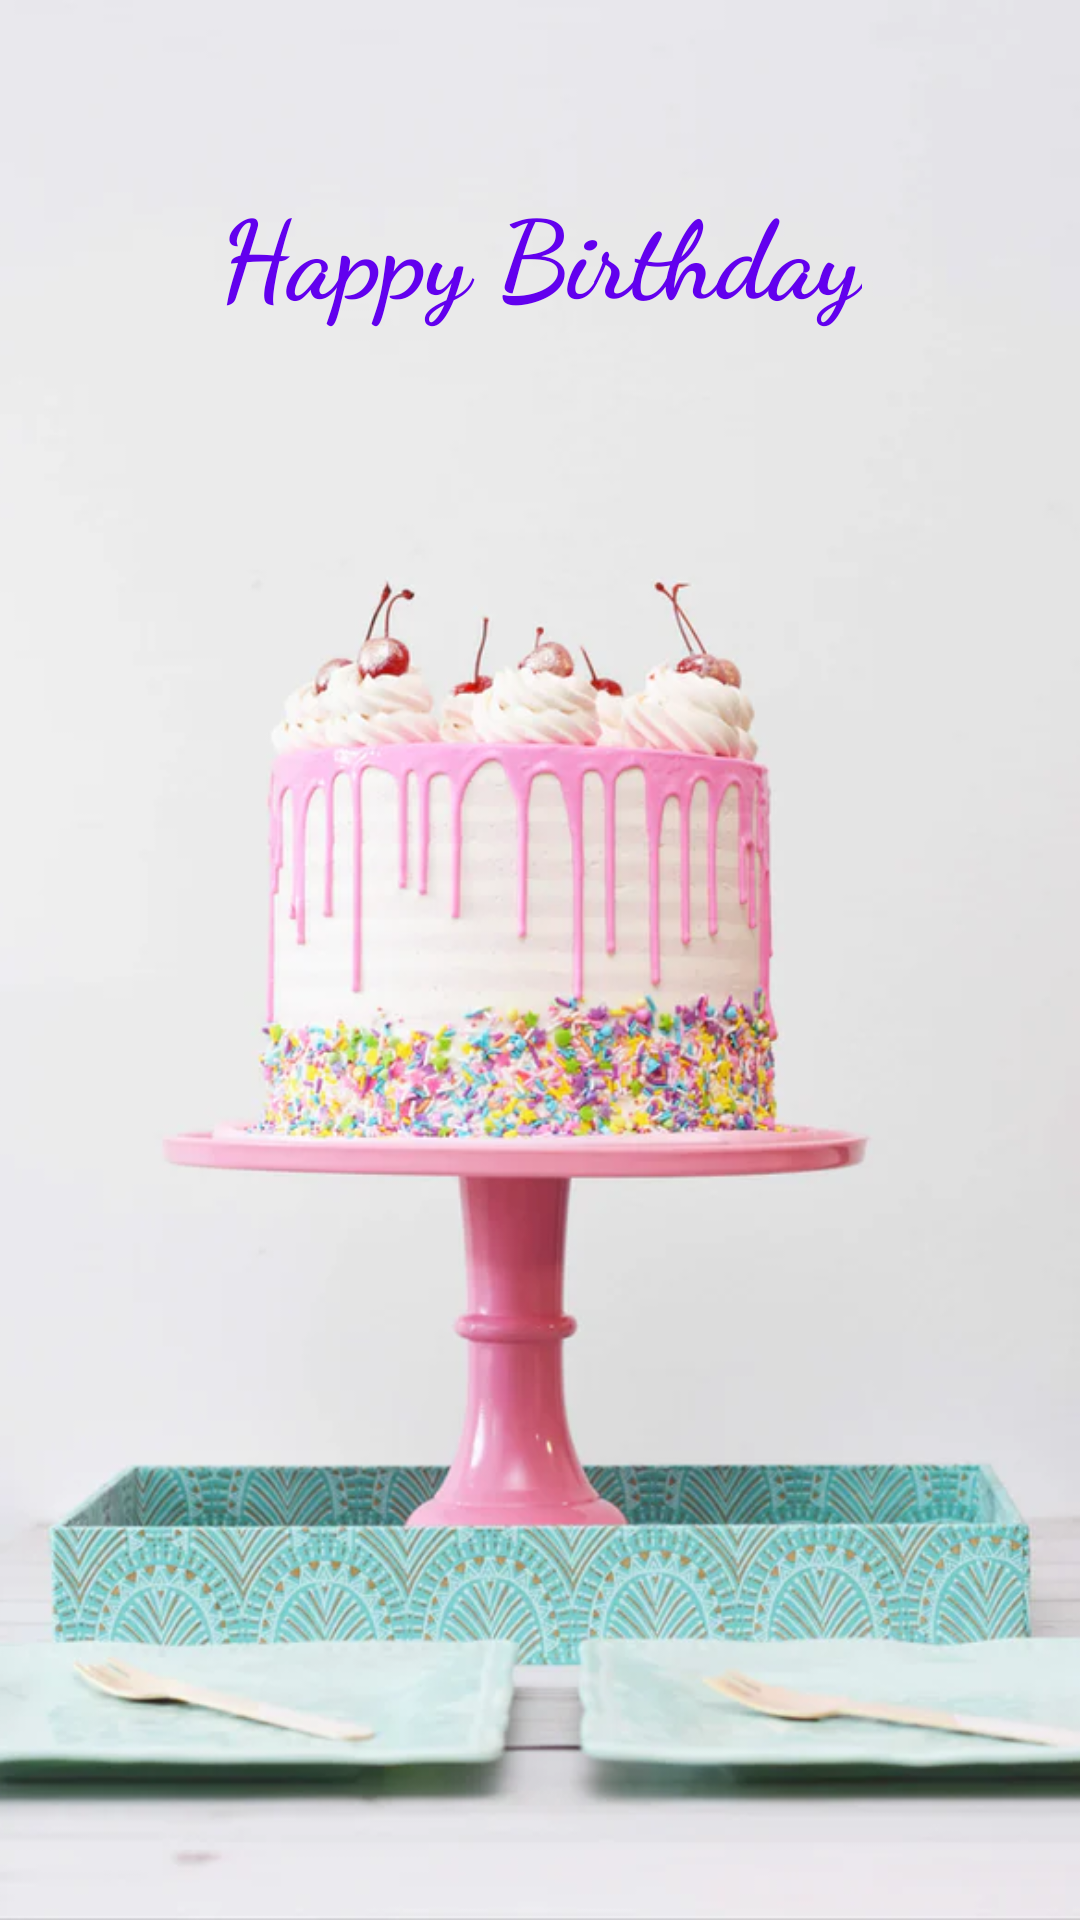

Produce the Android XML layout that renders to this screen, including the resource entries it uses.
<!-- AndroidManifest.xml: application theme Theme.BirthdayGreet -->
<!-- res/layout/activity_birthday_greeting.xml -->
<?xml version="1.0" encoding="utf-8"?>
<androidx.constraintlayout.widget.ConstraintLayout xmlns:android="http://schemas.android.com/apk/res/android"
    xmlns:app="http://schemas.android.com/apk/res-auto"
    xmlns:tools="http://schemas.android.com/tools"
    android:layout_width="match_parent"
    android:layout_height="match_parent"
    tools:context=".BirthdayGreetingActivity">

    <ImageView
        android:layout_width="match_parent"
        android:layout_height="match_parent"
        android:src="@drawable/cake"
        android:scaleType="centerCrop"/>
    <TextView
        android:id="@+id/birthdayGreeting"
        android:layout_width="wrap_content"
        android:layout_height="wrap_content"
        android:text="Happy Birthday"
        android:textAlignment="center"
        app:layout_constraintBottom_toBottomOf="parent"
        app:layout_constraintEnd_toEndOf="parent"
        app:layout_constraintStart_toStartOf="parent"
        app:layout_constraintTop_toTopOf="parent"
        app:layout_constraintVertical_bias="0.1"
        android:textSize="36sp"
        android:fontFamily="cursive"
        android:textColor="@color/design_default_color_primary"
        android:textStyle="bold"/>

</androidx.constraintlayout.widget.ConstraintLayout>
<!-- resources referenced by this layout -->
<resources>
  <!-- drawable cake: jpg bitmap (drawable, 51242 bytes) -->
  <style name="Theme.BirthdayGreet" parent="Theme.MaterialComponents.DayNight.DarkActionBar">
          
          <item name="colorPrimary">#ffe15333</item>
          <item name="colorPrimaryVariant">@color/black</item>
          <item name="colorOnPrimary">@color/white</item>
          
          <item name="colorSecondary">@color/teal_200</item>
          <item name="colorSecondaryVariant">@color/teal_700</item>
          <item name="colorOnSecondary">@color/black</item>
          
          <item name="android:statusBarColor" tools:targetApi="l">?attr/colorPrimaryVariant</item>
          
      </style>
  <!-- not gathered from this repository: default colours our renderer supplied (Android Studio template values) -->
  <color name="teal_200">#FF03DAC5</color>
  <color name="teal_700">#FF018786</color>
  <color name="black">#FF000000</color>
  <color name="white">#FFFFFFFF</color>
</resources>
